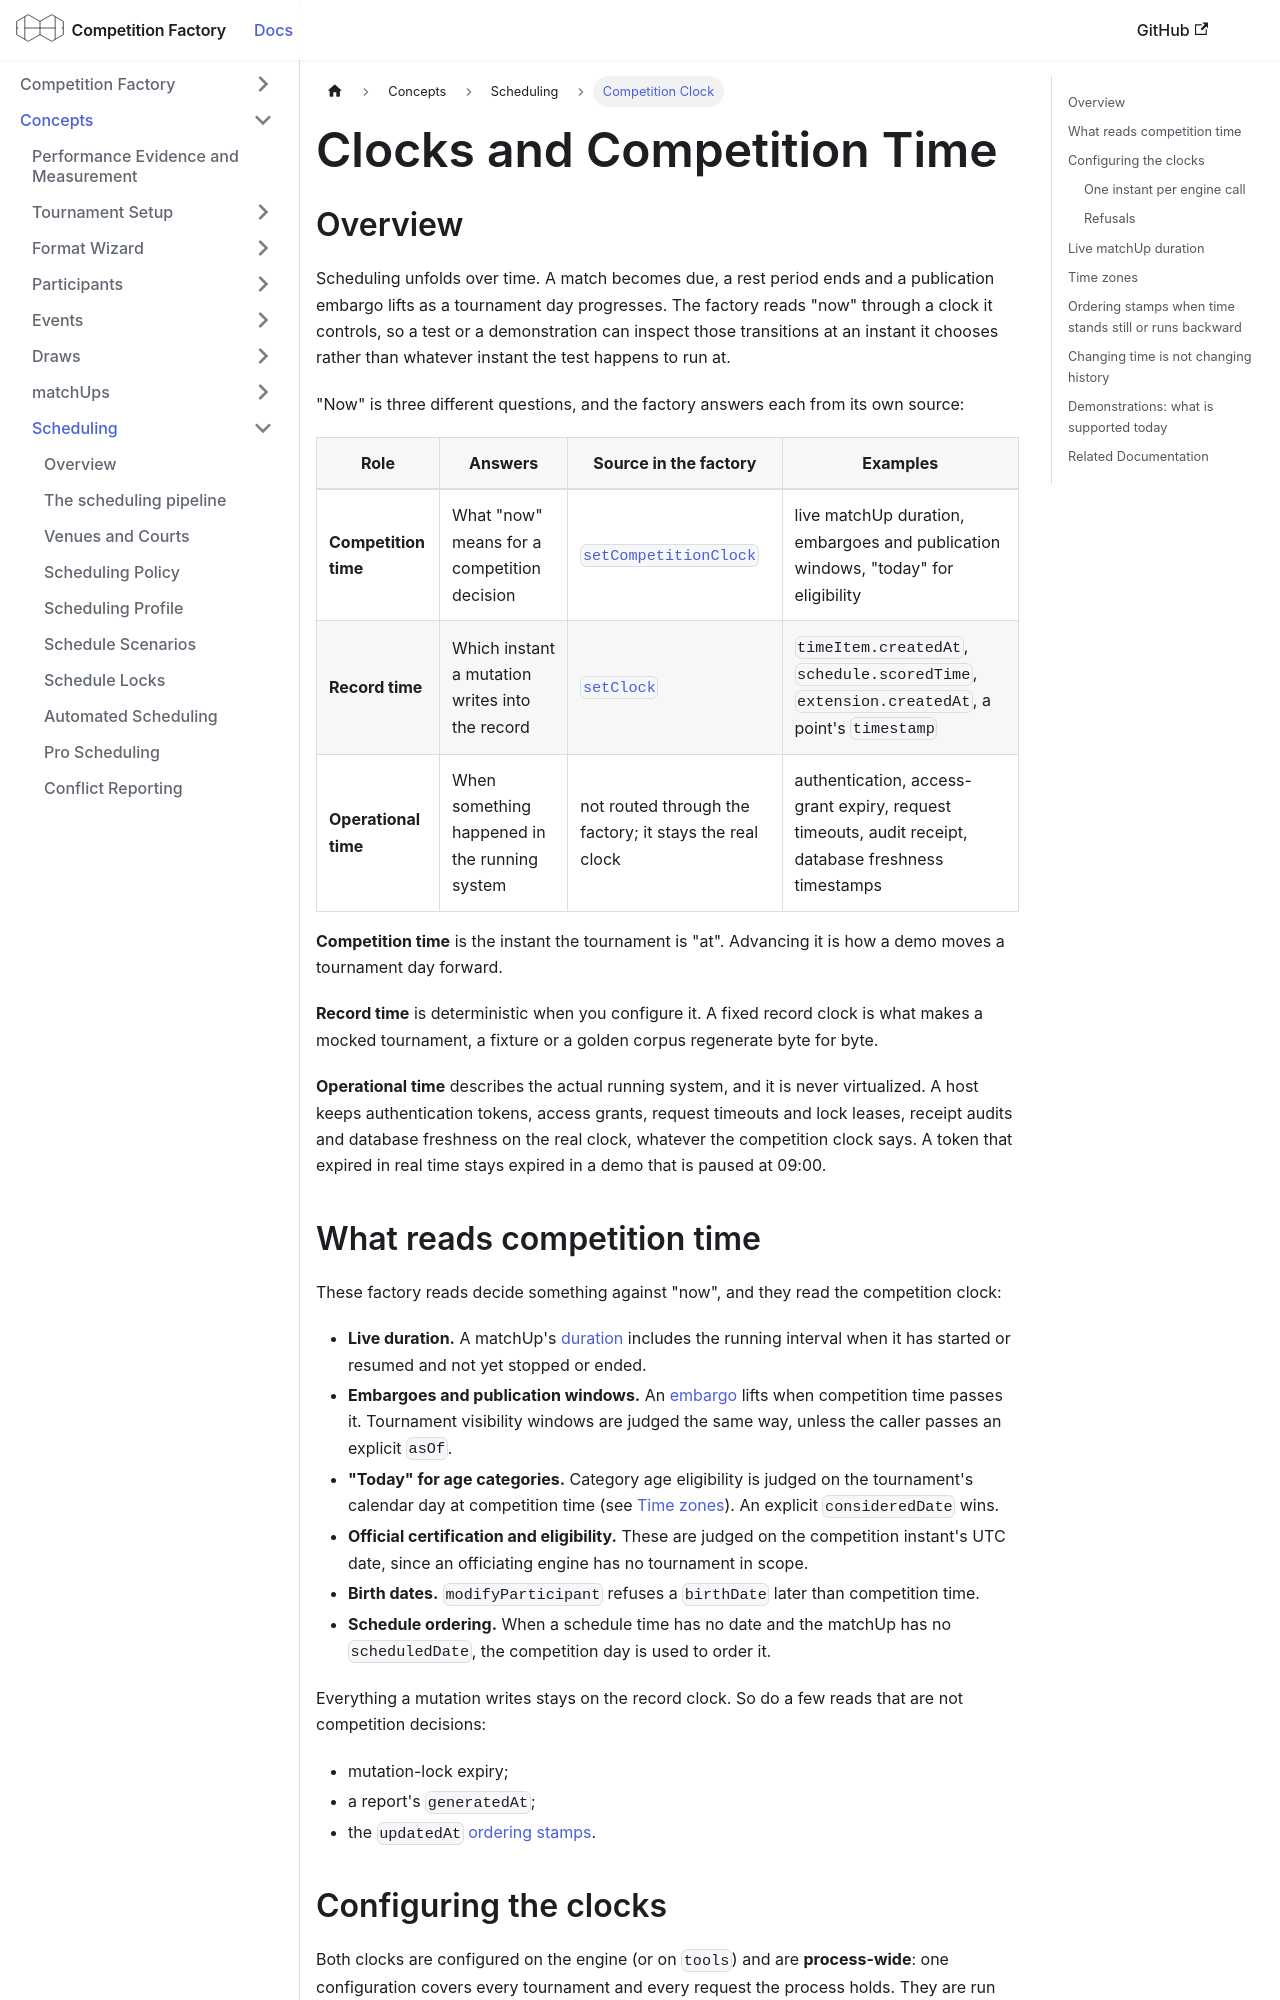

repository: CourtHive/competition-factory · page: docs/concepts/competition-clock/index.html · generator: docusaurus

---
title: Clocks and Competition Time
sidebar_label: Competition Clock
---

## Overview

Scheduling unfolds over time. A match becomes due, a rest period ends and a publication embargo lifts as a tournament day progresses. The factory reads "now" through a clock it controls, so a test or a demonstration can inspect those transitions at an instant it chooses rather than whatever instant the test happens to run at.

"Now" is three different questions, and the factory answers each from its own source:

| Role                 | Answers                                         | Source in the factory                                   | Examples                                                                                            |
| -------------------- | ----------------------------------------------- | ------------------------------------------------------- | --------------------------------------------------------------------------------------------------- |
| **Competition time** | What "now" means for a competition decision     | [`setCompetitionClock`](#configuring-the-clocks)        | live matchUp duration, embargoes and publication windows, "today" for eligibility                   |
| **Record time**      | Which instant a mutation writes into the record | [`setClock`](/docs/engines/engine-methods#setclock)     | `timeItem.createdAt`, `schedule.scoredTime`, `extension.createdAt`, a point's `timestamp`           |
| **Operational time** | When something happened in the running system   | not routed through the factory; it stays the real clock | authentication, access-grant expiry, request timeouts, audit receipt, database freshness timestamps |

**Competition time** is the instant the tournament is "at". Advancing it is how a demo moves a tournament day forward.

**Record time** is deterministic when you configure it. A fixed record clock is what makes a mocked tournament, a fixture or a golden corpus regenerate byte for byte.

**Operational time** describes the actual running system, and it is never virtualized. A host keeps authentication tokens, access grants, request timeouts and lock leases, receipt audits and database freshness on the real clock, whatever the competition clock says. A token that expired in real time stays expired in a demo that is paused at 09:00.

## What reads competition time

These factory reads decide something against "now", and they read the competition clock:

- **Live duration.** A matchUp's [duration](#live-matchup-duration) includes the running interval when it has started or resumed and not yet stopped or ended.
- **Embargoes and publication windows.** An [embargo](/docs/concepts/publishing/publishing-embargo) lifts when competition time passes it. Tournament visibility windows are judged the same way, unless the caller passes an explicit `asOf`.
- **"Today" for age categories.** Category age eligibility is judged on the tournament's calendar day at competition time (see [Time zones](#time-zones)). An explicit `consideredDate` wins.
- **Official certification and eligibility.** These are judged on the competition instant's UTC date, since an officiating engine has no tournament in scope.
- **Birth dates.** `modifyParticipant` refuses a `birthDate` later than competition time.
- **Schedule ordering.** When a schedule time has no date and the matchUp has no `scheduledDate`, the competition day is used to order it.

Everything a mutation writes stays on the record clock. So do a few reads that are not competition decisions:

- mutation-lock expiry;
- a report's `generatedAt`;
- the `updatedAt` [ordering stamps](#ordering-stamps-when-time-stands-still-or-runs-backward).
